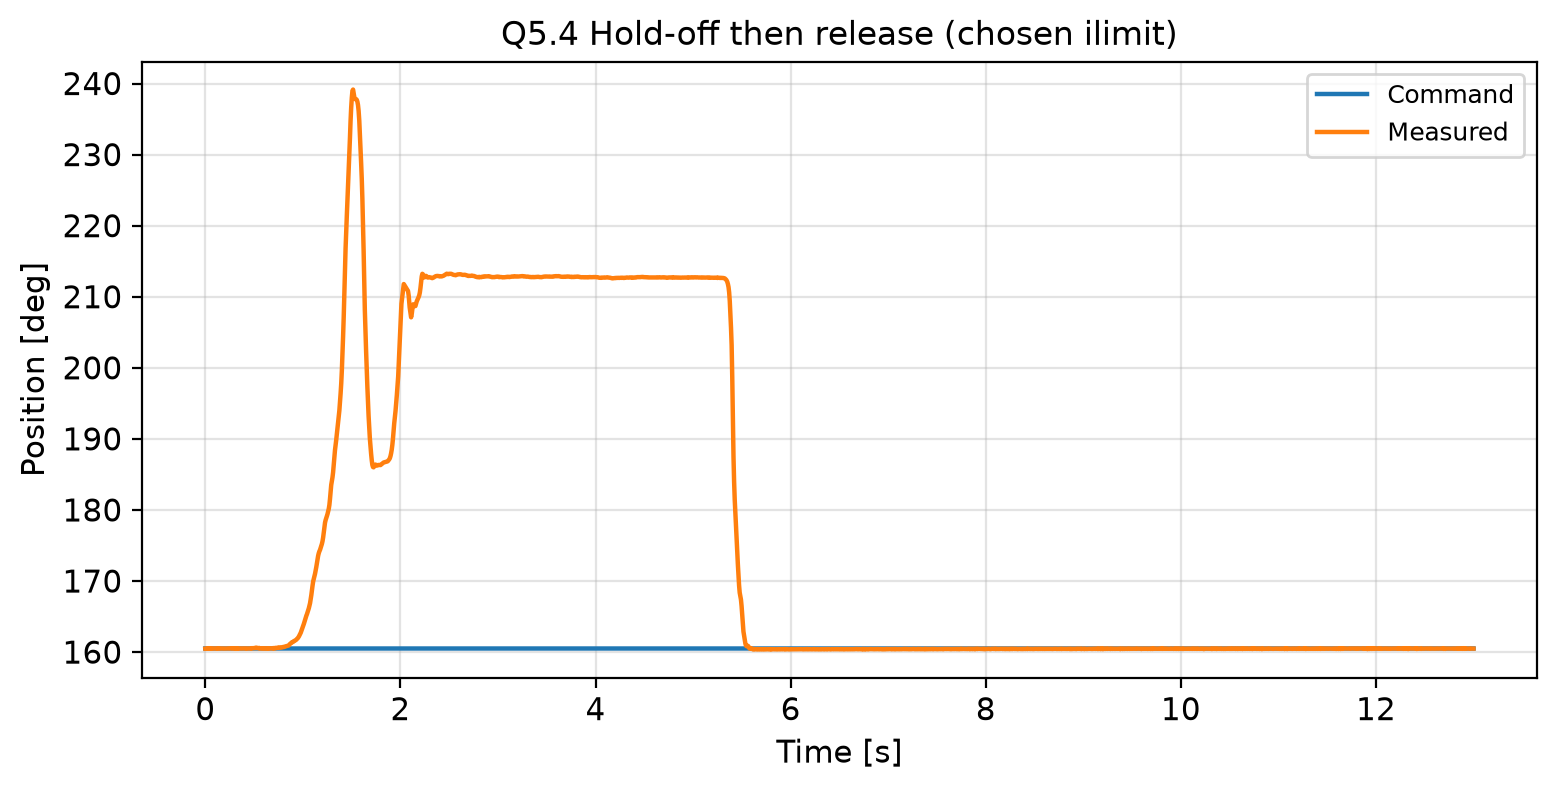

The table this chart was drawn from, first rows:
phase, time_s, command_rev, position_rev, velocity_rev_s, command_deg, position_deg, ilimit_scale, ilimit_effective_nm
ilimit_0.0022_hold, 1.9999424694105983e-07, 0.4458, 0.4458, -0.0007342, 160.5, 160.5, 0.022, 0.0022
ilimit_0.0022_hold, 0.006458, 0.4458, 0.4458, 0.00301, 160.5, 160.5, 0.022, 0.0022
ilimit_0.0022_hold, 0.01333, 0.4458, 0.446, 0.01111, 160.5, 160.5, 0.022, 0.0022
ilimit_0.0022_hold, 0.01976, 0.4458, 0.4458, -0.01192, 160.5, 160.5, 0.022, 0.0022
ilimit_0.0022_hold, 0.0262, 0.4458, 0.4458, 0.002746, 160.5, 160.5, 0.022, 0.0022
ilimit_0.0022_hold, 0.03264, 0.4458, 0.446, 0.01376, 160.5, 160.5, 0.022, 0.0022
ilimit_0.0022_hold, 0.03905, 0.4458, 0.4457, -0.03311, 160.5, 160.5, 0.022, 0.0022
ilimit_0.0022_hold, 0.04547, 0.4458, 0.4457, -0.001325, 160.5, 160.5, 0.022, 0.0022
ilimit_0.0022_hold, 0.05208, 0.4458, 0.446, 0.02725, 160.5, 160.5, 0.022, 0.0022
ilimit_0.0022_hold, 0.05851, 0.4458, 0.4459, -0.01007, 160.5, 160.5, 0.022, 0.0022
ilimit_0.0022_hold, 0.06492, 0.4458, 0.4457, -0.02165, 160.5, 160.5, 0.022, 0.0022
ilimit_0.0022_hold, 0.07144, 0.4458, 0.4458, 0.01275, 160.5, 160.5, 0.022, 0.0022
ilimit_0.0022_hold, 0.07783, 0.4458, 0.4459, 0.01159, 160.5, 160.5, 0.022, 0.0022
ilimit_0.0022_hold, 0.0843, 0.4458, 0.4458, -0.01329, 160.5, 160.5, 0.022, 0.0022
ilimit_0.0022_hold, 0.09078, 0.4458, 0.4458, 0.007117, 160.5, 160.5, 0.022, 0.0022
ilimit_0.0022_hold, 0.0972, 0.4458, 0.4459, 0.01311, 160.5, 160.5, 0.022, 0.0022
ilimit_0.0022_hold, 0.1037, 0.4458, 0.4459, -0.006904, 160.5, 160.5, 0.022, 0.0022
ilimit_0.0022_hold, 0.11, 0.4458, 0.4458, -0.01575, 160.5, 160.5, 0.022, 0.0022
ilimit_0.0022_hold, 0.1162, 0.4458, 0.4458, 0.004031, 160.5, 160.5, 0.022, 0.0022
ilimit_0.0022_hold, 0.1227, 0.4458, 0.4459, 0.01338, 160.5, 160.5, 0.022, 0.0022
ilimit_0.0022_hold, 0.1289, 0.4458, 0.4457, -0.03058, 160.5, 160.5, 0.022, 0.0022
ilimit_0.0022_hold, 0.1353, 0.4458, 0.4458, 0.003706, 160.5, 160.5, 0.022, 0.0022
ilimit_0.0022_hold, 0.1417, 0.4458, 0.4459, 0.02178, 160.5, 160.5, 0.022, 0.0022
ilimit_0.0022_hold, 0.1481, 0.4458, 0.4459, -0.00138, 160.5, 160.5, 0.022, 0.0022
ilimit_0.0022_hold, 0.1544, 0.4458, 0.4458, -0.01001, 160.5, 160.5, 0.022, 0.0022
ilimit_0.0022_hold, 0.1607, 0.4458, 0.4458, -0.0002537, 160.5, 160.5, 0.022, 0.0022
ilimit_0.0022_hold, 0.167, 0.4458, 0.4459, 0.002519, 160.5, 160.5, 0.022, 0.0022
ilimit_0.0022_hold, 0.1733, 0.4458, 0.4459, -0.001677, 160.5, 160.5, 0.022, 0.0022
ilimit_0.0022_hold, 0.1797, 0.4458, 0.4458, -0.006293, 160.5, 160.5, 0.022, 0.0022
ilimit_0.0022_hold, 0.1861, 0.4458, 0.4458, -0.0003067, 160.5, 160.5, 0.022, 0.0022
ilimit_0.0022_hold, 0.1925, 0.4458, 0.4459, 0.001236, 160.5, 160.5, 0.022, 0.0022
ilimit_0.0022_hold, 0.1988, 0.4458, 0.4458, -0.01409, 160.5, 160.5, 0.022, 0.0022
ilimit_0.0022_hold, 0.2052, 0.4458, 0.4458, 0.00104, 160.5, 160.5, 0.022, 0.0022
ilimit_0.0022_hold, 0.2115, 0.4458, 0.4458, -0.001025, 160.5, 160.5, 0.022, 0.0022
ilimit_0.0022_hold, 0.2178, 0.4458, 0.4458, -0.002181, 160.5, 160.5, 0.022, 0.0022
ilimit_0.0022_hold, 0.2242, 0.4458, 0.4459, 0.01052, 160.5, 160.5, 0.022, 0.0022
ilimit_0.0022_hold, 0.2328, 0.4458, 0.4458, -0.01022, 160.5, 160.5, 0.022, 0.0022
ilimit_0.0022_hold, 0.2392, 0.4458, 0.4458, -0.004235, 160.5, 160.5, 0.022, 0.0022
ilimit_0.0022_hold, 0.2456, 0.4458, 0.4459, 0.004502, 160.5, 160.5, 0.022, 0.0022
ilimit_0.0022_hold, 0.2526, 0.4458, 0.4459, -0.01242, 160.5, 160.5, 0.022, 0.0022
ilimit_0.0022_hold, 0.259, 0.4458, 0.4459, 0.01728, 160.5, 160.5, 0.022, 0.0022
ilimit_0.0022_hold, 0.2654, 0.4458, 0.4459, -0.0009005, 160.5, 160.5, 0.022, 0.0022
ilimit_0.0022_hold, 0.2717, 0.4458, 0.4458, -0.01768, 160.5, 160.5, 0.022, 0.0022
ilimit_0.0022_hold, 0.278, 0.4458, 0.4459, 0.02134, 160.5, 160.5, 0.022, 0.0022
ilimit_0.0022_hold, 0.2844, 0.4458, 0.4459, 0.004199, 160.5, 160.5, 0.022, 0.0022
ilimit_0.0022_hold, 0.2908, 0.4458, 0.4458, -0.01312, 160.5, 160.5, 0.022, 0.0022
ilimit_0.0022_hold, 0.2971, 0.4458, 0.4457, -0.01845, 160.5, 160.5, 0.022, 0.0022
ilimit_0.0022_hold, 0.3035, 0.4458, 0.4459, 0.02279, 160.5, 160.5, 0.022, 0.0022
ilimit_0.0022_hold, 0.3099, 0.4458, 0.4458, -0.008496, 160.5, 160.5, 0.022, 0.0022
ilimit_0.0022_hold, 0.3163, 0.4458, 0.4458, -0.00641, 160.5, 160.5, 0.022, 0.0022
ilimit_0.0022_hold, 0.3226, 0.4458, 0.4459, 0.01335, 160.5, 160.5, 0.022, 0.0022
ilimit_0.0022_hold, 0.329, 0.4458, 0.4458, -0.01707, 160.5, 160.5, 0.022, 0.0022
ilimit_0.0022_hold, 0.3354, 0.4458, 0.4459, 0.01576, 160.5, 160.5, 0.022, 0.0022
ilimit_0.0022_hold, 0.3422, 0.4458, 0.4458, -0.01227, 160.5, 160.5, 0.022, 0.0022
ilimit_0.0022_hold, 0.3486, 0.4458, 0.4458, 0.004825, 160.5, 160.5, 0.022, 0.0022
ilimit_0.0022_hold, 0.3551, 0.4458, 0.4459, 0.00333, 160.5, 160.5, 0.022, 0.0022
ilimit_0.0022_hold, 0.3614, 0.4458, 0.4458, -0.009036, 160.5, 160.5, 0.022, 0.0022
ilimit_0.0022_hold, 0.3677, 0.4458, 0.4459, 0.01125, 160.5, 160.5, 0.022, 0.0022
ilimit_0.0022_hold, 0.3741, 0.4458, 0.4459, 0.002503, 160.5, 160.5, 0.022, 0.0022
ilimit_0.0022_hold, 0.3805, 0.4458, 0.4458, -0.00988, 160.5, 160.5, 0.022, 0.0022
... 1,965 more rows
